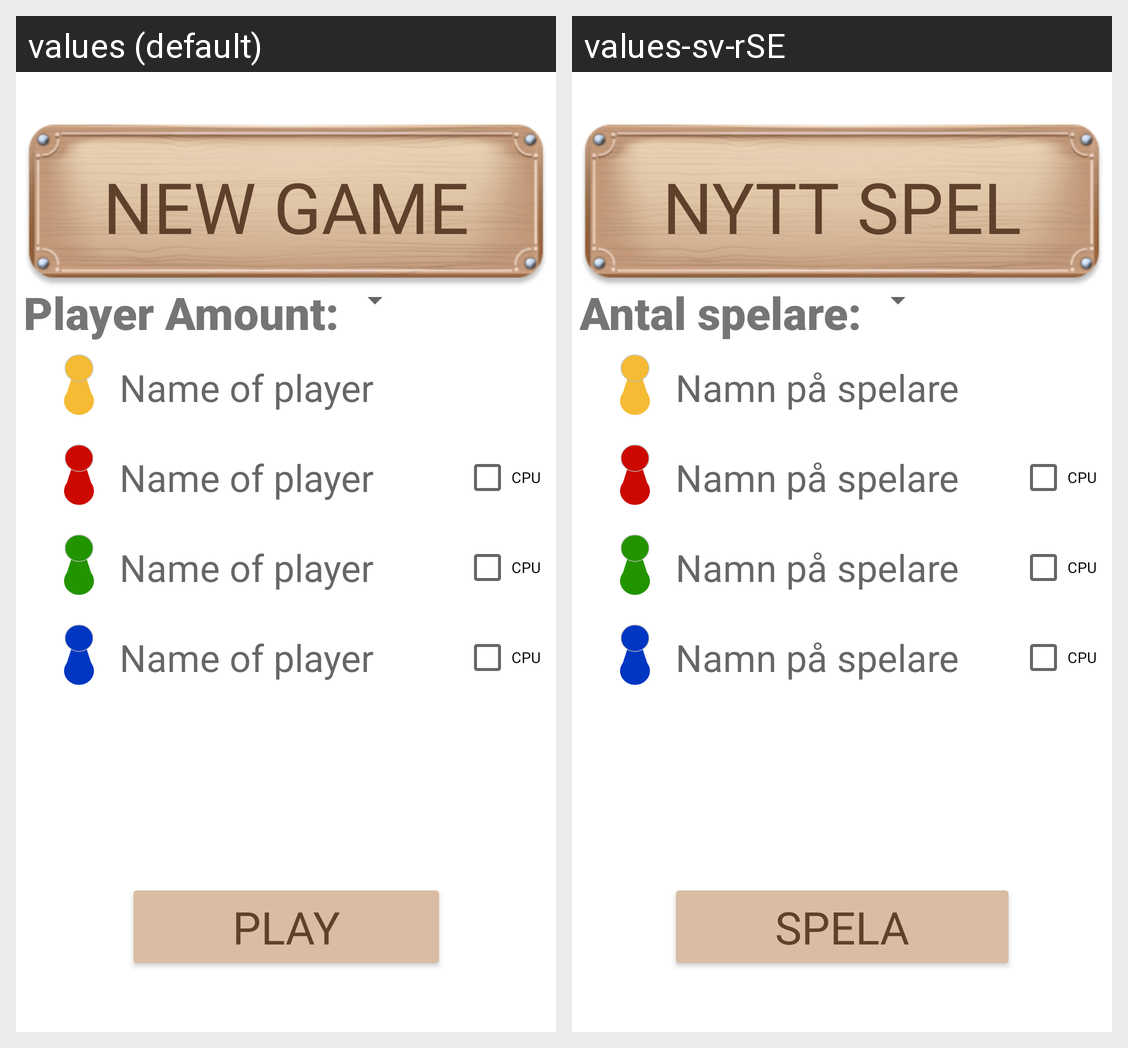

Strings drawn on this Android screen and how each of the app's shown locales translates them:
Android screen res/layout/fragment_game_setup.xml rendered under 2 locales, left to right: values (default), values-sv-rSE. Device: Nexus 5 (rendered at 1080×1920; each locale shown at half size, 540×960, under a caption strip naming it); theme Theme.FiaMedKnuff.
Strings drawn on this screen, with the default value and each locale's value (text and hints the layout hard-codes, and strings that could not be matched under every locale, appear in the picture but are not listed):

gamesetup_new_game_title
  values: NEW GAME
  values-sv-rSE: NYTT SPEL

player_amount
  values: Player Amount:
  values-sv-rSE: Antal spelare:

player_name_input
  values: Name of player
  values-sv-rSE: Namn på spelare

cpu_name
  values: CPU
  values-sv-rSE: CPU

gamesetup_play_button
  values: PLAY
  values-sv-rSE: SPELA
